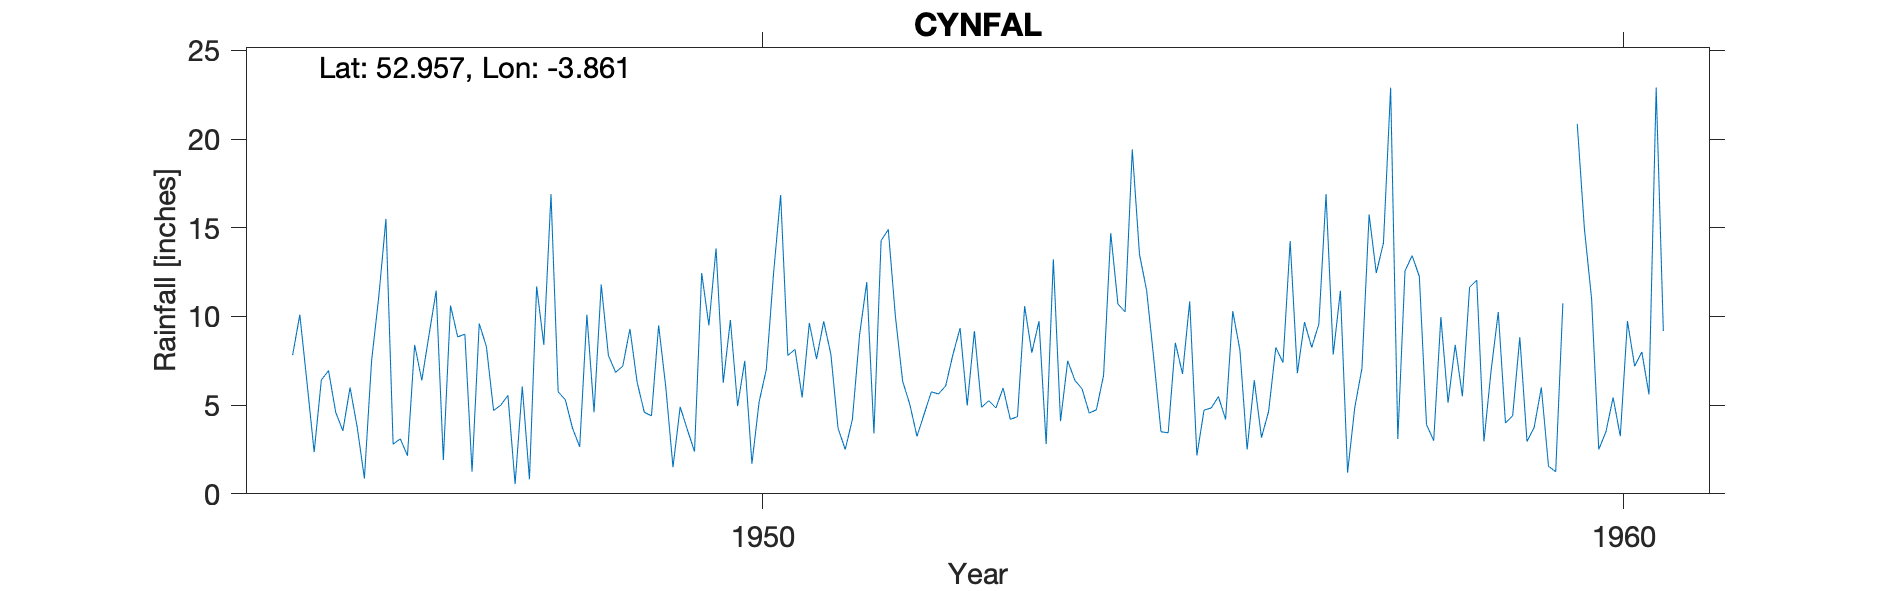

The table this chart was drawn from, first rows:
CYNFAL, , , , , , , , , , , , , , , , , , , , 
Grid ref, SH751416, Long, -3.861, Lat, 52.96, Elevation, 1240, ft., , , , , , , , , , , , 
Station no, 4335/1, , , , , , , , , , , , , , , , , , , 
, 1941, 1942, 1943, 1944, 1945, 1946, 1947, 1948, 1949, 1950, 1951, 1952, 1953, 1954, 1955, 1956, 1957, 1958, 1959, 1960
January, , , , , 7.82, 11.1, 9, 16.9, 6.3, 6.26, 9.64, 9.97, 4.88, 7.5, 7.6, 8.1, 16.9, 13.43, 10.25, 14.95
February, , , , , 10.1, 15.5, 1.25, 5.75, 4.6, 9.8, 7.6, 6.35, 5.25, 6.4, 3.5, 2.5, 7.85, 12.25, 4, 11
March, , , , , 6.28, 2.8, 9.6, 5.3, 4.4, 4.95, 9.73, 5.04, 4.84, 5.92, 3.44, 6.4, 11.45, 3.9, 4.4, 2.5
April, , , , , 2.35, 3.1, 8.3, 3.7, 9.5, 7.5, 7.87, 3.24, 5.97, 4.55, 8.52, 3.17, 1.2, 3, 8.83, 3.5
May, , , , , 6.42, 2.15, 4.7, 2.65, 6, 1.7, 3.7, 4.5, 4.2, 4.74, 6.76, 4.65, 4.86, 9.97, 2.95, 5.43
June, , , , , 6.95, 8.4, 5, 10.1, 1.5, 5.18, 2.5, 5.75, 4.35, 6.68, 10.85, 8.25, 7.08, 5.14, 3.75, 3.25
July, , , , , 4.6, 6.4, 5.55, 4.6, 4.9, 7, 4.2, 5.63, 10.58, 14.7, 2.16, 7.4, 15.75, 8.4, 6, 9.74
August, , , , , 3.55, 8.95, 0.55, 11.8, 3.62, 12.37, 8.96, 6.09, 7.96, 10.7, 4.72, 14.25, 12.45, 5.5, 1.55, 7.2
September, , , , , 6, 11.45, 6.05, 7.8, 2.38, 16.85, 11.94, 7.84, 9.74, 10.26, 4.84, 6.8, 14.15, 11.65, 1.25, 8
October, , , , , 3.75, 1.91, 0.82, 6.85, 12.45, 7.8, 3.4, 9.34, 2.8, 19.42, 5.48, 9.68, 22.9, 12.05, 10.75, 5.6
November, , , , , 0.87, 10.62, 11.7, 7.2, 9.5, 8.15, 14.28, 4.98, 13.22, 13.52, 4.2, 8.25, 3.09, 2.95, , 22.9
December, , , , , 7.5, 8.85, 8.4, 9.3, 13.84, 5.43, 14.9, 9.18, 4.1, 11.46, 10.3, 9.58, 12.57, 6.95, 20.86, 9.18
Total, , , , , , , , , , , , , , , , , , , , 
NOTES, , , , , , , , , , , , , , , , , , , , 
NGR is from 1950s record and is on the s…, , , , , , , , , , , , , , , , , , , , 
